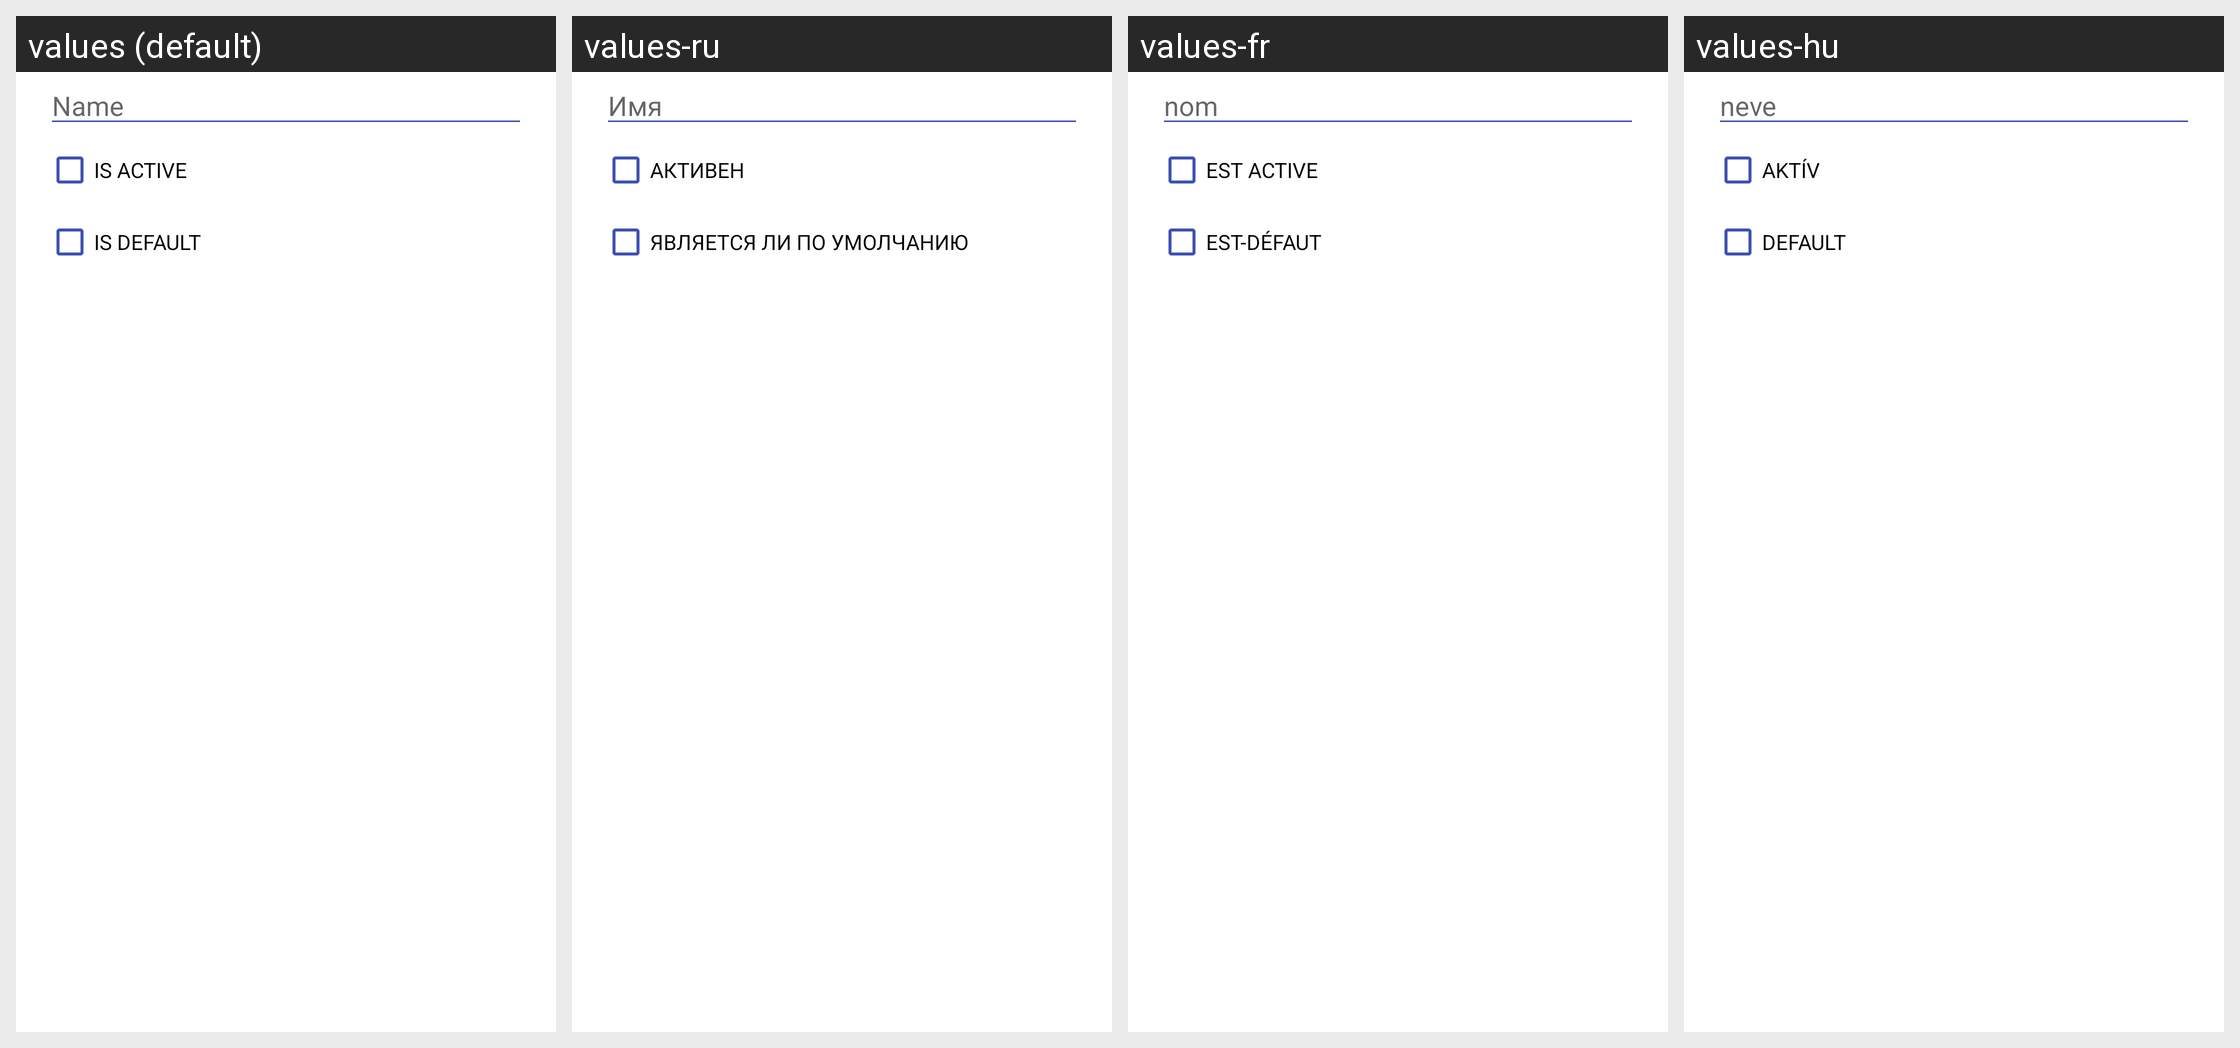

This grid shows one Android layout under several languages. Give, for every string resource on the screen, its name, the default text and each shown locale's text.
Android screen res/layout/d_edit_text_with_two_cb.xml rendered under 4 locales, left to right: values (default), values-ru, values-fr, values-hu. Device: Nexus 5 (rendered at 1080×1920; each locale shown at half size, 540×960, under a caption strip naming it); theme MMATheme.
Other locales in the repository, not shown: values-da, values-es, values-id, values-it, values-nl, values-pt.
Strings drawn on this screen, with the default value and each locale's value (text and hints the layout hard-codes, and strings that could not be matched under every locale, appear in the picture but are not listed):

form_name
  values: Name
  values-ru: Имя
  values-fr: nom
  values-hu: neve

form_is_active
  values: Is Active
  values-ru: активен
  values-fr: Est Active
  values-hu: Aktív

is_default
  values: Is Default
  values-ru: Является ли по умолчанию
  values-fr: Est-défaut
  values-hu: Default
